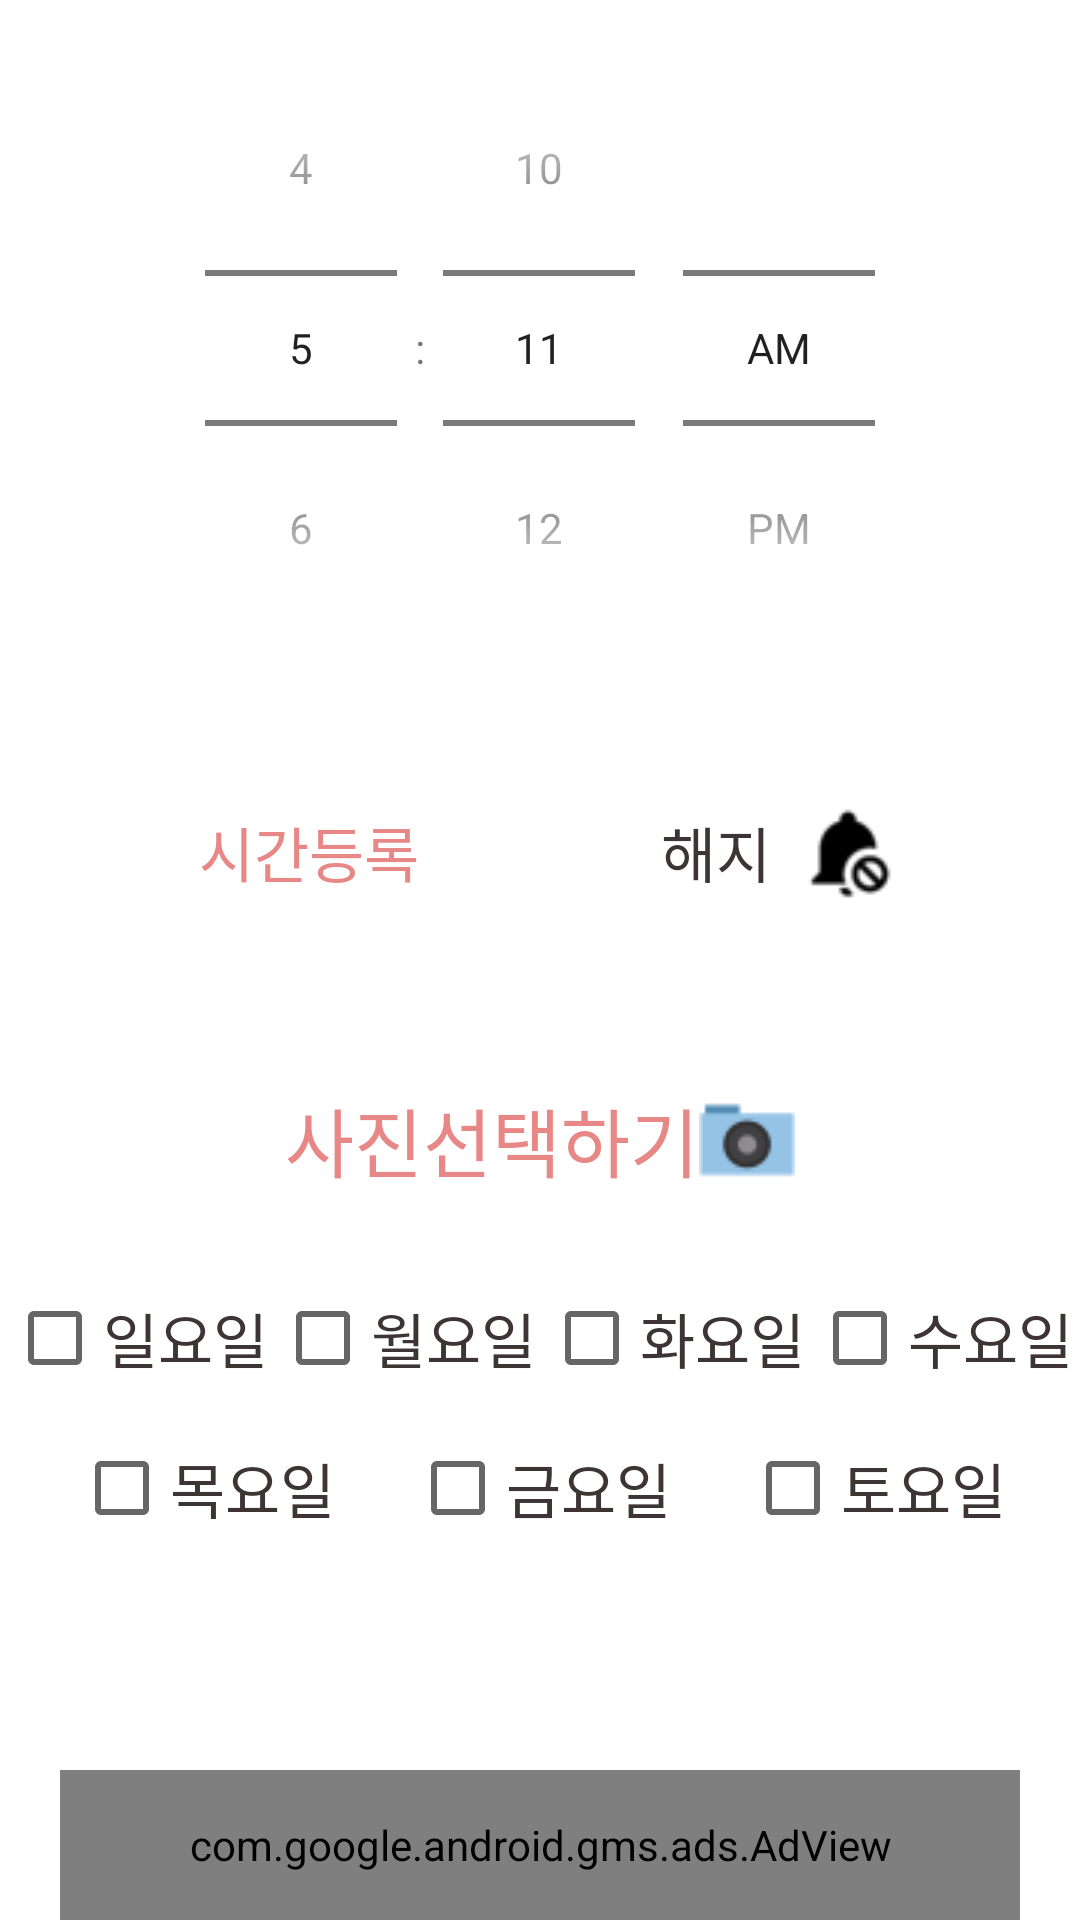

Produce the Android XML layout that renders to this screen, including the resource entries it uses.
<!-- AndroidManifest.xml: application theme Theme.LifeNack -->
<!-- res/layout/activity_main.xml -->
<?xml version="1.0" encoding="utf-8"?>
<androidx.constraintlayout.widget.ConstraintLayout xmlns:android="http://schemas.android.com/apk/res/android"
    xmlns:app="http://schemas.android.com/apk/res-auto"
    xmlns:tools="http://schemas.android.com/tools"
    android:layout_width="match_parent"
    android:layout_height="match_parent"
    tools:context=".MainActivity">


    <Button
        android:layout_width="wrap_content"
        android:layout_height="wrap_content"
        android:layout_marginTop="48dp"
        android:background="@drawable/bg_button_round"
        android:drawableRight="@drawable/picture"
        android:fontFamily="@font/bingle"
        android:onClick="clickbtn2"
        android:paddingLeft="90dp"
        android:paddingRight="90dp"
        android:text="사진선택하기"
        android:textColor="#e78786"
        android:textSize="25dp"
        app:layout_constraintHorizontal_bias="0.489"
        app:layout_constraintLeft_toLeftOf="parent"
        app:layout_constraintRight_toRightOf="parent"
        app:layout_constraintTop_toBottomOf="@id/button"
        tools:ignore="MissingConstraints" />

    <TimePicker
        android:id="@+id/tp_timepicker"
        android:layout_width="wrap_content"
        android:layout_height="wrap_content"
        android:numbersInnerTextColor="@color/purple_500"
        android:timePickerMode="spinner"
        android:padding="10dp"
        app:layout_constraintLeft_toLeftOf="parent"
        app:layout_constraintRight_toRightOf="parent"
        app:layout_constraintTop_toTopOf="parent" />

    <Button
        android:id="@+id/button"
        android:layout_width="wrap_content"
        android:layout_height="wrap_content"
        android:layout_marginTop="24dp"
        android:background="@drawable/bg_button_round"
        android:fontFamily="@font/bingle"
        android:onClick="regist"
        android:text="시간등록 "
        android:drawableRight="@drawable/love"
        android:textColor="#e78786"
        android:textSize="20dp"
        app:layout_constraintBaseline_toBaselineOf="@+id/button2"
        app:layout_constraintEnd_toStartOf="@+id/button2"
        app:layout_constraintHorizontal_bias="0.5"
        app:layout_constraintStart_toStartOf="parent"
        app:layout_constraintTop_toBottomOf="@+id/tp_timepicker" />

    <Button
        android:id="@+id/button2"
        android:layout_width="wrap_content"
        android:layout_height="wrap_content"
        android:layout_marginTop="28dp"
        android:background="@drawable/bg_button_round"
        android:fontFamily="@font/bingle"
        android:onClick="unregist"
        android:text="해지"
        android:drawableRight="@drawable/cancel"
        android:textColor="#3d3434"
        android:textSize="20dp"
        app:layout_constraintEnd_toEndOf="parent"
        app:layout_constraintHorizontal_bias="0.5"
        app:layout_constraintStart_toEndOf="@+id/button"
        app:layout_constraintTop_toBottomOf="@+id/tp_timepicker" />

    <CheckBox
        android:id="@+id/cb_sun"
        android:layout_width="wrap_content"
        android:layout_height="wrap_content"
        android:layout_marginBottom="170dp"
        android:text="일요일"
        android:textSize="20dp"
        android:textColor="#3d3434"
        android:fontFamily="@font/bingle"
        app:layout_constraintBottom_toBottomOf="parent"
        app:layout_constraintEnd_toStartOf="@+id/cb_mon"
        app:layout_constraintHorizontal_bias="0.5"
        app:layout_constraintStart_toStartOf="parent"
        tools:ignore="MissingConstraints" />

    <CheckBox
        android:id="@+id/cb_mon"
        android:layout_width="wrap_content"
        android:layout_height="wrap_content"
        android:layout_marginBottom="170dp"
        android:text="월요일"
        android:textColor="#3d3434"
        android:textSize="20dp"
        android:fontFamily="@font/bingle"
        app:layout_constraintBottom_toBottomOf="parent"
        app:layout_constraintEnd_toStartOf="@+id/cb_tue"
        app:layout_constraintHorizontal_bias="0.5"
        app:layout_constraintStart_toEndOf="@+id/cb_sun"
        tools:ignore="MissingConstraints" />

    <CheckBox
        android:id="@+id/cb_tue"
        android:layout_width="wrap_content"
        android:layout_height="wrap_content"
        android:layout_marginBottom="170dp"
        android:text="화요일"
        android:textColor="#3d3434"
        android:textSize="20dp"
        android:fontFamily="@font/bingle"
        app:layout_constraintBottom_toBottomOf="parent"
        app:layout_constraintEnd_toStartOf="@+id/cb_wed"
        app:layout_constraintHorizontal_bias="0.5"
        app:layout_constraintStart_toEndOf="@+id/cb_mon"
        tools:ignore="MissingConstraints" />

    <CheckBox
        android:id="@+id/cb_wed"
        android:layout_width="wrap_content"
        android:layout_height="wrap_content"
        android:layout_marginBottom="170dp"
        android:text="수요일"
        android:textColor="#3d3434"
        android:textSize="20dp"
        android:fontFamily="@font/bingle"
        app:layout_constraintBottom_toBottomOf="parent"
        app:layout_constraintEnd_toEndOf="parent"
        app:layout_constraintHorizontal_bias="0.5"
        app:layout_constraintStart_toEndOf="@+id/cb_tue"
        tools:ignore="MissingConstraints" />

    <CheckBox
        android:id="@+id/cb_thu"
        android:layout_width="wrap_content"
        android:layout_height="wrap_content"
        android:layout_marginBottom="120dp"
        android:text="목요일"
        android:textColor="#3d3434"
        android:textSize="20dp"
        android:fontFamily="@font/bingle"
        app:layout_constraintBottom_toBottomOf="parent"
        app:layout_constraintEnd_toStartOf="@+id/cb_fri"
        app:layout_constraintHorizontal_bias="0.5"
        app:layout_constraintStart_toStartOf="parent"
        tools:ignore="MissingConstraints" />

    <CheckBox
        android:id="@+id/cb_fri"
        android:layout_width="wrap_content"
        android:layout_height="wrap_content"
        android:layout_marginBottom="120dp"
        android:text="금요일"
        android:textColor="#3d3434"
        android:textSize="20dp"
        android:fontFamily="@font/bingle"
        app:layout_constraintBottom_toBottomOf="parent"
        app:layout_constraintEnd_toStartOf="@+id/cb_sat"
        app:layout_constraintHorizontal_bias="0.5"
        app:layout_constraintStart_toEndOf="@+id/cb_thu"
        tools:ignore="MissingConstraints" />

    <CheckBox
        android:id="@+id/cb_sat"
        android:layout_width="wrap_content"
        android:layout_height="wrap_content"
        android:layout_marginBottom="120dp"
        android:text="토요일"
        android:textColor="#3d3434"
        android:textSize="20dp"
        android:fontFamily="@font/bingle"
        app:layout_constraintBottom_toBottomOf="parent"
        app:layout_constraintEnd_toEndOf="parent"
        app:layout_constraintHorizontal_bias="0.5"
        app:layout_constraintStart_toEndOf="@+id/cb_fri"
        tools:ignore="MissingConstraints" />

    <com.google.android.gms.ads.AdView
        android:id="@+id/adView"
        android:layout_width="320dp"
        android:layout_height="50dp"
        android:layout_marginTop="10dp"
        app:adSize="BANNER"
        app:adUnitId="ca-app-pub-3032504580461279/2028303247"
        app:layout_constraintBottom_toBottomOf="parent"
        app:layout_constraintEnd_toEndOf="parent"
        app:layout_constraintStart_toStartOf="parent" />
</androidx.constraintlayout.widget.ConstraintLayout>
<!-- resources referenced by this layout -->
<resources>
  <color name="purple_500">#FF6200EE</color>
  <!-- drawable cancel: png bitmap (drawable-v24, 1560 bytes) -->
  <!-- drawable picture: png bitmap (drawable-v24, 938 bytes) -->
  <style name="Theme.LifeNack" parent="Theme.MaterialComponents.DayNight.DarkActionBar">
          
          <item name="colorPrimary">@color/white</item>
          <item name="colorPrimaryVariant">@color/black</item>
          <item name="colorOnPrimary">@color/white</item>
          
          <item name="colorSecondary">@color/teal_200</item>
          <item name="colorSecondaryVariant">@color/teal_700</item>
          <item name="colorOnSecondary">@color/black</item>
          
          <item name="android:statusBarColor" tools:targetApi="l">?attr/colorPrimaryVariant</item>
          
          <item name="windowNoTitle">true</item>
      </style>
  <color name="white">#FFFFFFFF</color>
  <color name="black">#FF000000</color>
  <color name="teal_200">#e78786</color>
  <color name="teal_700">#FF018786</color>
</resources>
